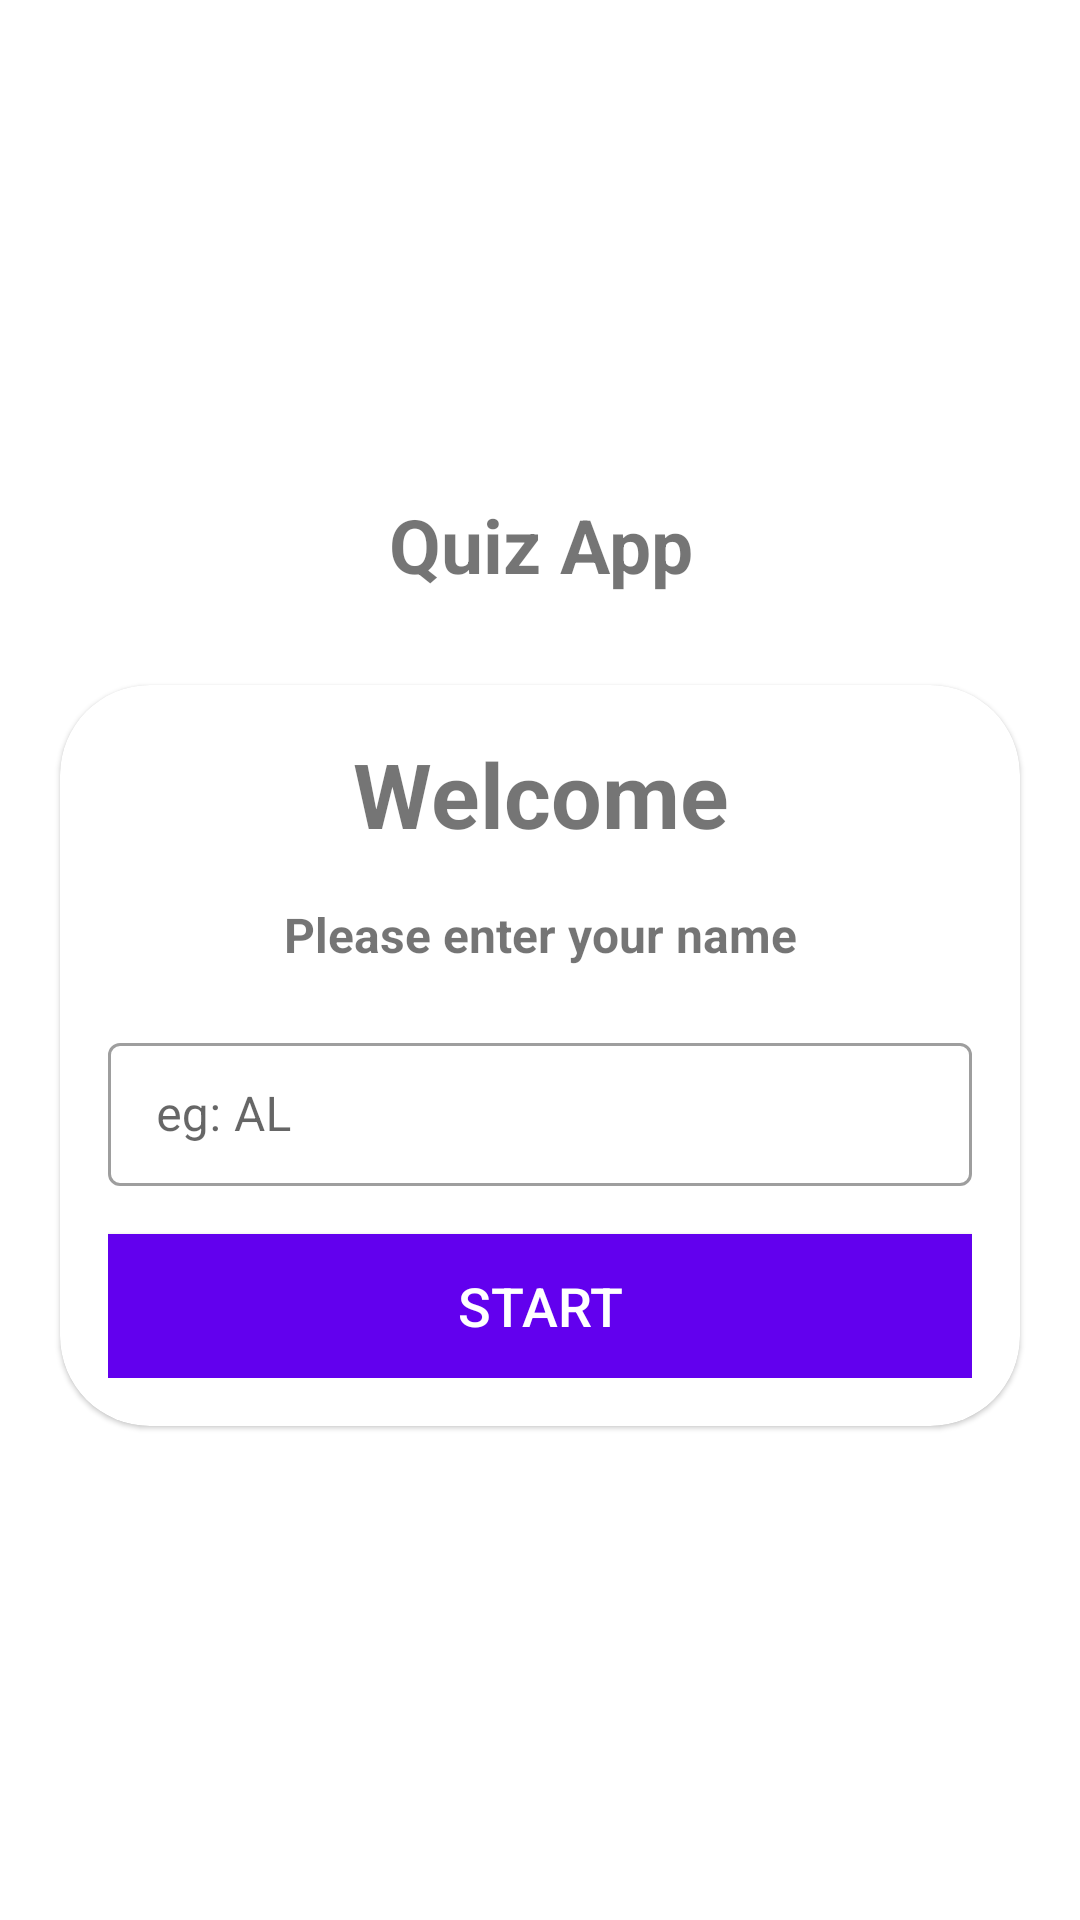

Here is an Android app screen rendered from its layout file. Give the layout XML and the strings, colors and styles it references.
<!-- AndroidManifest.xml: application theme Theme.QuizApp10 -->
<!-- res/layout/activity_main.xml -->
<?xml version="1.0" encoding="utf-8"?>
<LinearLayout xmlns:android="http://schemas.android.com/apk/res/android"
    xmlns:app="http://schemas.android.com/apk/res-auto"
    xmlns:tools="http://schemas.android.com/tools"
    android:layout_width="match_parent"
    android:layout_height="match_parent"
    android:background="@drawable/ic_bg"
    tools:context=".MainActivity"
    android:orientation="vertical"
    android:gravity="center">


    <TextView
        android:layout_width="match_parent"
        android:layout_height="wrap_content"
        android:text="Quiz App"
        android:textSize="25sp"
        android:gravity="center"
        android:textStyle="bold"
        android:layout_marginBottom="30dp"
        />

    <com.google.android.material.card.MaterialCardView
        android:layout_width="match_parent"
        android:layout_height="wrap_content"
        android:layout_marginStart="20dp"
        android:layout_marginEnd="20dp"
        android:background="@color/white"
        app:cardCornerRadius="30dp">

        <LinearLayout
            android:layout_width="match_parent"
            android:layout_height="wrap_content"
            android:layout_margin="16dp"
            android:orientation="vertical">

            <TextView
                android:layout_width="match_parent"
                android:layout_height="wrap_content"
                android:text="Welcome"
                android:textSize="30sp"
                android:gravity="center"
                android:textStyle="bold"
                />

            <TextView
                android:layout_width="match_parent"
                android:layout_height="wrap_content"
                android:layout_marginTop="16dp"
                android:text="Please enter your name"
                android:textSize="16sp"
                android:gravity="center"
                android:textStyle="bold"
                />

            <com.google.android.material.textfield.TextInputLayout

                android:layout_width="match_parent"
                android:layout_height="wrap_content"
                style = "@style/Widget.MaterialComponents.TextInputLayout.OutlinedBox.Dense"
                android:layout_marginTop="20dp"
                >

                <com.google.android.material.textfield.TextInputEditText
                    android:id="@+id/nameEditTxt"
                    android:layout_width="match_parent"
                    android:layout_height="wrap_content"
                    android:hint="eg: AL"
                    android:inputType="textCapCharacters"
                    android:textColor="#363A43"
                    android:textColorHint="#7A8089"
                    />

            </com.google.android.material.textfield.TextInputLayout>




            <Button
                android:id="@+id/startBtn"
                android:layout_width="match_parent"
                android:layout_height="wrap_content"
                android:text="START"
                android:textColor="@color/white"
                android:textSize="18sp"
                android:layout_marginTop="16dp"
                android:background="@color/design_default_color_primary"/>

        </LinearLayout>

    </com.google.android.material.card.MaterialCardView>

</LinearLayout>
<!-- resources referenced by this layout -->
<resources>
  <style name="Theme.QuizApp10" parent="Theme.MaterialComponents.DayNight.NoActionBar">
          
          <item name="colorPrimary">@color/purple_500</item>
          <item name="colorPrimaryVariant">@color/purple_700</item>
          <item name="colorOnPrimary">@color/white</item>
          
          <item name="colorSecondary">@color/teal_200</item>
          <item name="colorSecondaryVariant">@color/teal_700</item>
          <item name="colorOnSecondary">@color/black</item>
          
          <item name="android:statusBarColor">?attr/colorPrimaryVariant</item>
          <item name="android:windowFullscreen">true</item>
          
      </style>
  <!-- not gathered from this repository: default colours our renderer supplied (Android Studio template values) -->
  <color name="purple_500">#FF6200EE</color>
  <color name="purple_700">#FF3700B3</color>
  <color name="teal_200">#FF03DAC5</color>
  <color name="teal_700">#FF018786</color>
  <color name="black">#FF000000</color>
  <color name="white">#FFFFFFFF</color>
</resources>
